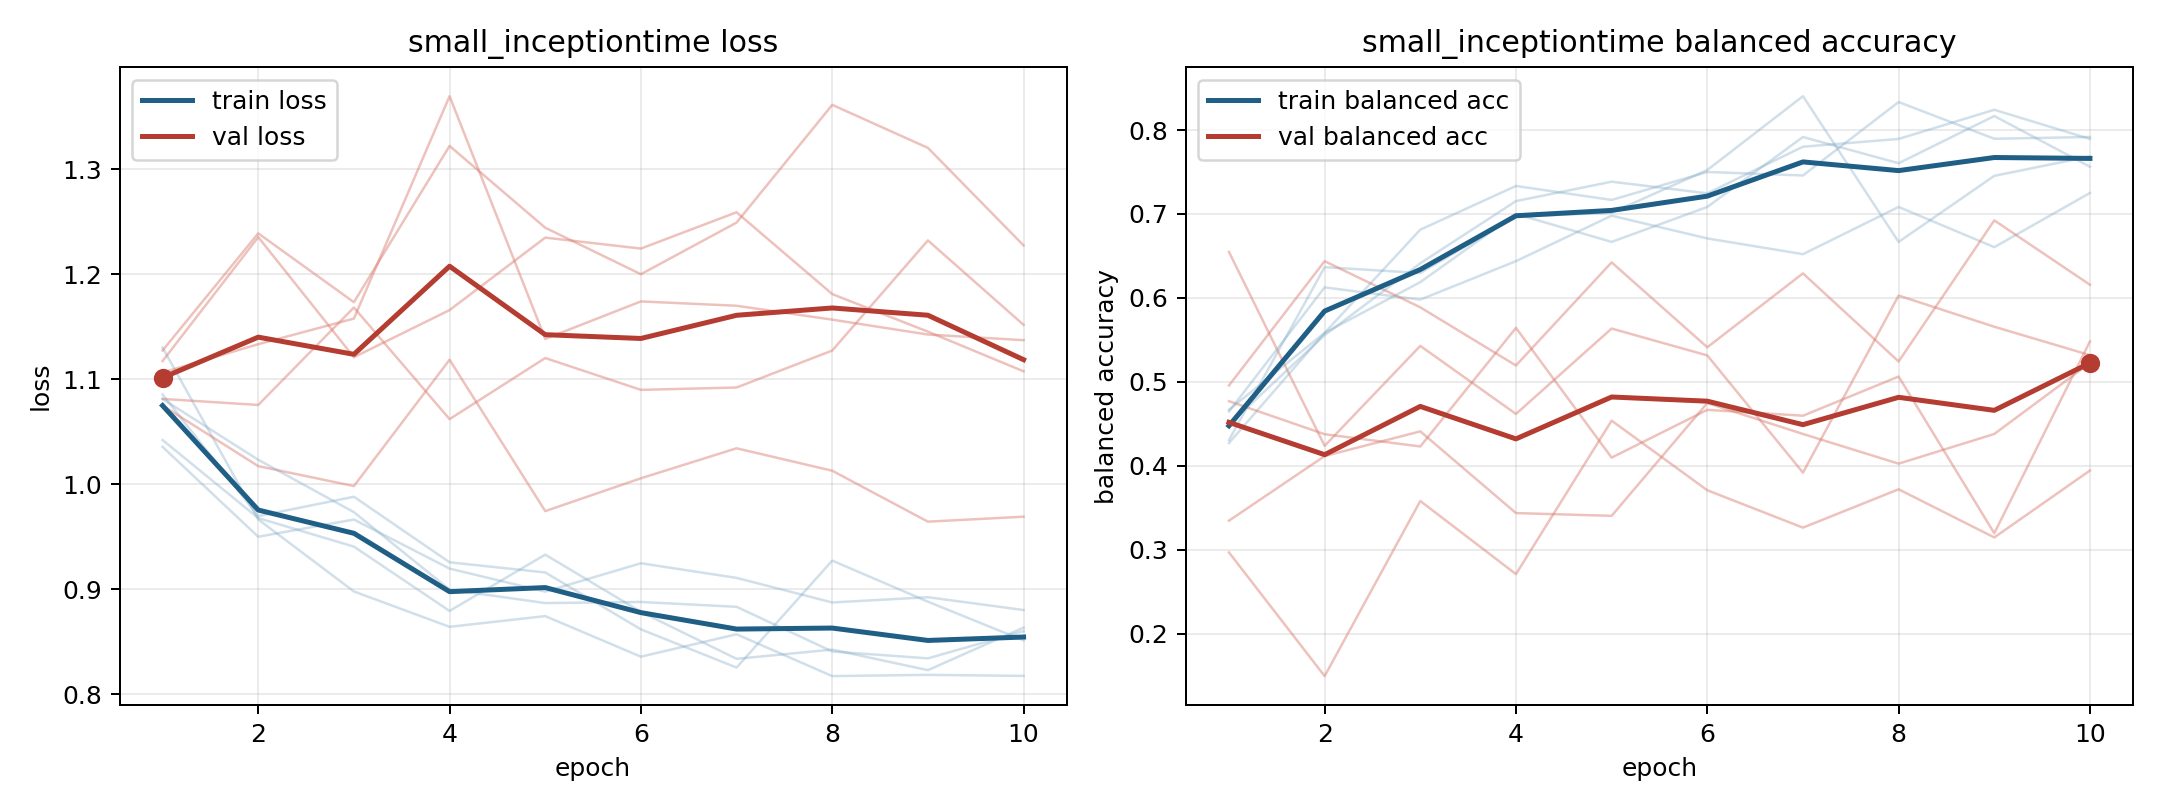

The table this chart was drawn from, first rows:
model, fold, epoch, train_loss, train_balanced_accuracy, val_loss, val_balanced_accuracy
small_inceptiontime, 1, 1, 1.13, 0.4271, 1.127, 0.2968
small_inceptiontime, 1, 2, 0.9665, 0.5583, 1.239, 0.1494
small_inceptiontime, 1, 3, 0.8978, 0.6813, 1.173, 0.358
small_inceptiontime, 1, 4, 0.8641, 0.7333, 1.322, 0.2709
small_inceptiontime, 1, 5, 0.8744, 0.7167, 1.244, 0.4537
small_inceptiontime, 1, 6, 0.8357, 0.75, 1.2, 0.3708
small_inceptiontime, 1, 7, 0.8571, 0.7458, 1.249, 0.3263
small_inceptiontime, 1, 8, 0.8172, 0.8333, 1.361, 0.372
small_inceptiontime, 1, 9, 0.8184, 0.7896, 1.32, 0.3146
small_inceptiontime, 1, 10, 0.8174, 0.7917, 1.227, 0.3943
small_inceptiontime, 2, 1, 1.085, 0.4306, 1.106, 0.6547
small_inceptiontime, 2, 2, 0.9696, 0.6366, 1.133, 0.4237
small_inceptiontime, 2, 3, 0.9881, 0.6296, 1.158, 0.5428
small_inceptiontime, 2, 4, 0.9256, 0.6968, 1.37, 0.4617
small_inceptiontime, 2, 5, 0.9159, 0.7014, 1.138, 0.5635
small_inceptiontime, 2, 6, 0.8617, 0.7523, 1.174, 0.5314
small_inceptiontime, 2, 7, 0.8253, 0.8403, 1.17, 0.3918
small_inceptiontime, 2, 8, 0.9272, 0.6667, 1.157, 0.6028
small_inceptiontime, 2, 9, 0.8881, 0.7454, 1.143, 0.5656
small_inceptiontime, 2, 10, 0.8512, 0.7685, 1.137, 0.5318
small_inceptiontime, 3, 1, 1.042, 0.4667, 1.081, 0.4769
small_inceptiontime, 3, 2, 0.9677, 0.5583, 1.076, 0.4376
small_inceptiontime, 3, 3, 0.9406, 0.6188, 1.168, 0.423
small_inceptiontime, 3, 4, 0.8793, 0.7, 1.062, 0.5643
small_inceptiontime, 3, 5, 0.9329, 0.6667, 1.12, 0.4097
small_inceptiontime, 3, 6, 0.8784, 0.7083, 1.09, 0.4666
small_inceptiontime, 3, 7, 0.8336, 0.7917, 1.092, 0.4596
small_inceptiontime, 3, 8, 0.8425, 0.7604, 1.127, 0.5063
small_inceptiontime, 3, 9, 0.8229, 0.8167, 1.232, 0.3196
small_inceptiontime, 3, 10, 0.8633, 0.7563, 1.152, 0.5481
small_inceptiontime, 4, 1, 1.036, 0.4646, 1.075, 0.4956
small_inceptiontime, 4, 2, 0.9499, 0.6125, 1.017, 0.6437
small_inceptiontime, 4, 3, 0.9664, 0.5979, 0.9982, 0.5887
small_inceptiontime, 4, 4, 0.9196, 0.6437, 1.119, 0.5195
small_inceptiontime, 4, 5, 0.8977, 0.6979, 0.9744, 0.6423
small_inceptiontime, 4, 6, 0.9247, 0.6708, 1.006, 0.5412
small_inceptiontime, 4, 7, 0.9108, 0.6521, 1.034, 0.6292
small_inceptiontime, 4, 8, 0.8873, 0.7083, 1.013, 0.5242
small_inceptiontime, 4, 9, 0.8923, 0.6604, 0.9643, 0.6923
small_inceptiontime, 4, 10, 0.8801, 0.725, 0.969, 0.6156
small_inceptiontime, 5, 1, 1.081, 0.4491, 1.117, 0.3346
small_inceptiontime, 5, 2, 1.023, 0.5556, 1.235, 0.4115
small_inceptiontime, 5, 3, 0.9734, 0.6412, 1.121, 0.4409
small_inceptiontime, 5, 4, 0.8996, 0.7153, 1.166, 0.3436
small_inceptiontime, 5, 5, 0.8868, 0.7384, 1.235, 0.3403
small_inceptiontime, 5, 6, 0.8878, 0.7245, 1.224, 0.4747
small_inceptiontime, 5, 7, 0.8832, 0.7801, 1.259, 0.4379
small_inceptiontime, 5, 8, 0.8406, 0.7894, 1.181, 0.4025
small_inceptiontime, 5, 9, 0.8341, 0.8241, 1.145, 0.4379
small_inceptiontime, 5, 10, 0.86, 0.7894, 1.108, 0.5224
